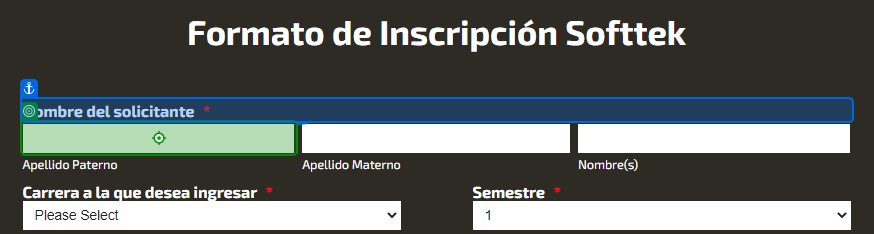
Task: Automatiza la extraccion de los datos de la cedula, lo ingresa a un formulario y manda un ss de confirmacion por correo
Workflow: Form_Fillin

Step 1: type [str_ApellidoPaterno] into 'Apellido Paterno'

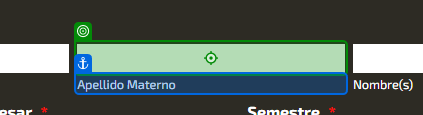
Step 2: type [str_ApellidoMaterno] into 'Apellido Materno'

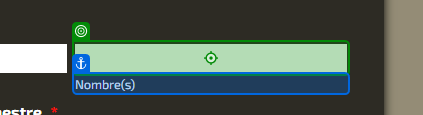
Step 3: type "[in_InfoCedula("Nombres").Trim]" into 'Nombre(s)'

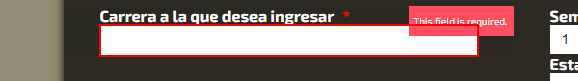
Step 4: Select Menu Item 'Carrera' on the drop-down

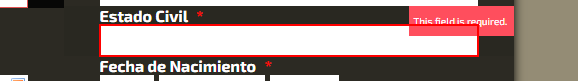
Step 5: Select Menu Item 'Estado Civil' on the drop-down 'Estado Civil *'

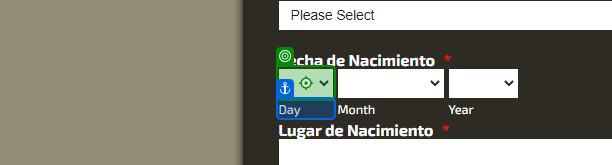
Step 6: type "[in_InfoCedula("FechaNacimiento").Split(" ")(0)]" into 'Day'

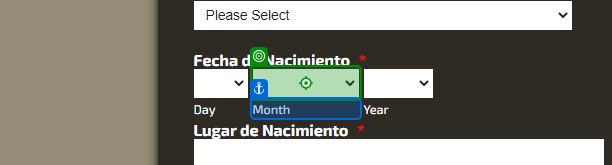
Step 7: type "[in_InfoCedula("FechaNacimiento").Split(" ")(1)]" into 'Month'

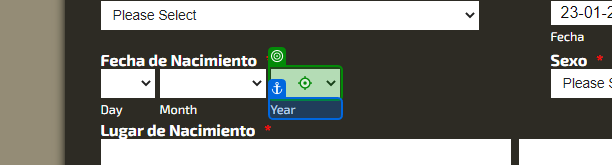
Step 8: type "[in_InfoCedula("FechaNacimiento").Split(" ")(2)]" into 'Year'

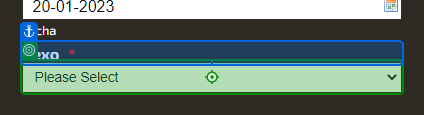
Step 9: type "[in_InfoCedula("Sexo")]" into 'Sexo *'

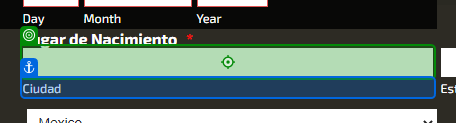
Step 10: type "[in_InfoCedula("LugarNacimiento").Split(" ")(0)]" into 'Ciudad'

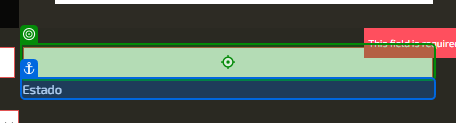
Step 11: type "[in_InfoCedula("LugarNacimiento").Split(" ")(1).Replace("(", "").Replace(")", "")]" into 'Estado'

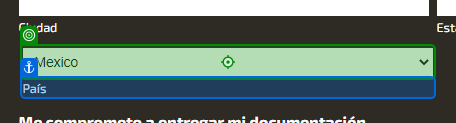
Step 12: type "[in_InfoCedula("Nacionalidad")]" into 'País'

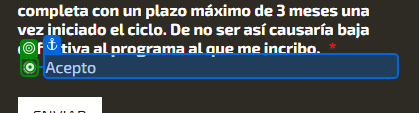
Step 13: click on 'Acepto'

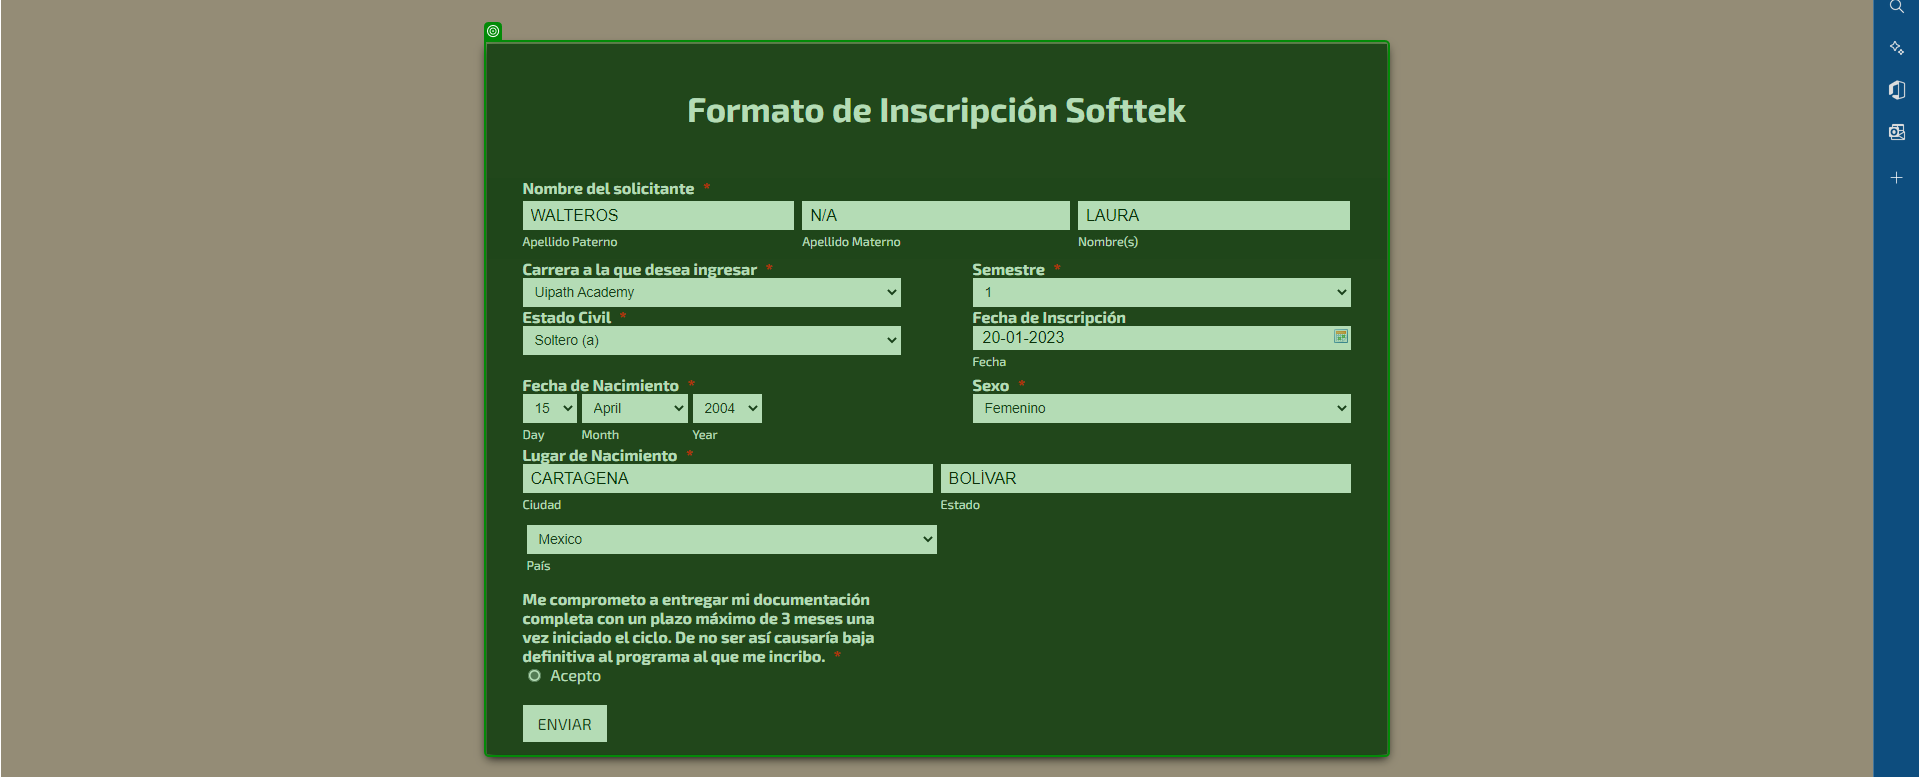
Step 14: screenshot-of of 'Completed JotForm'

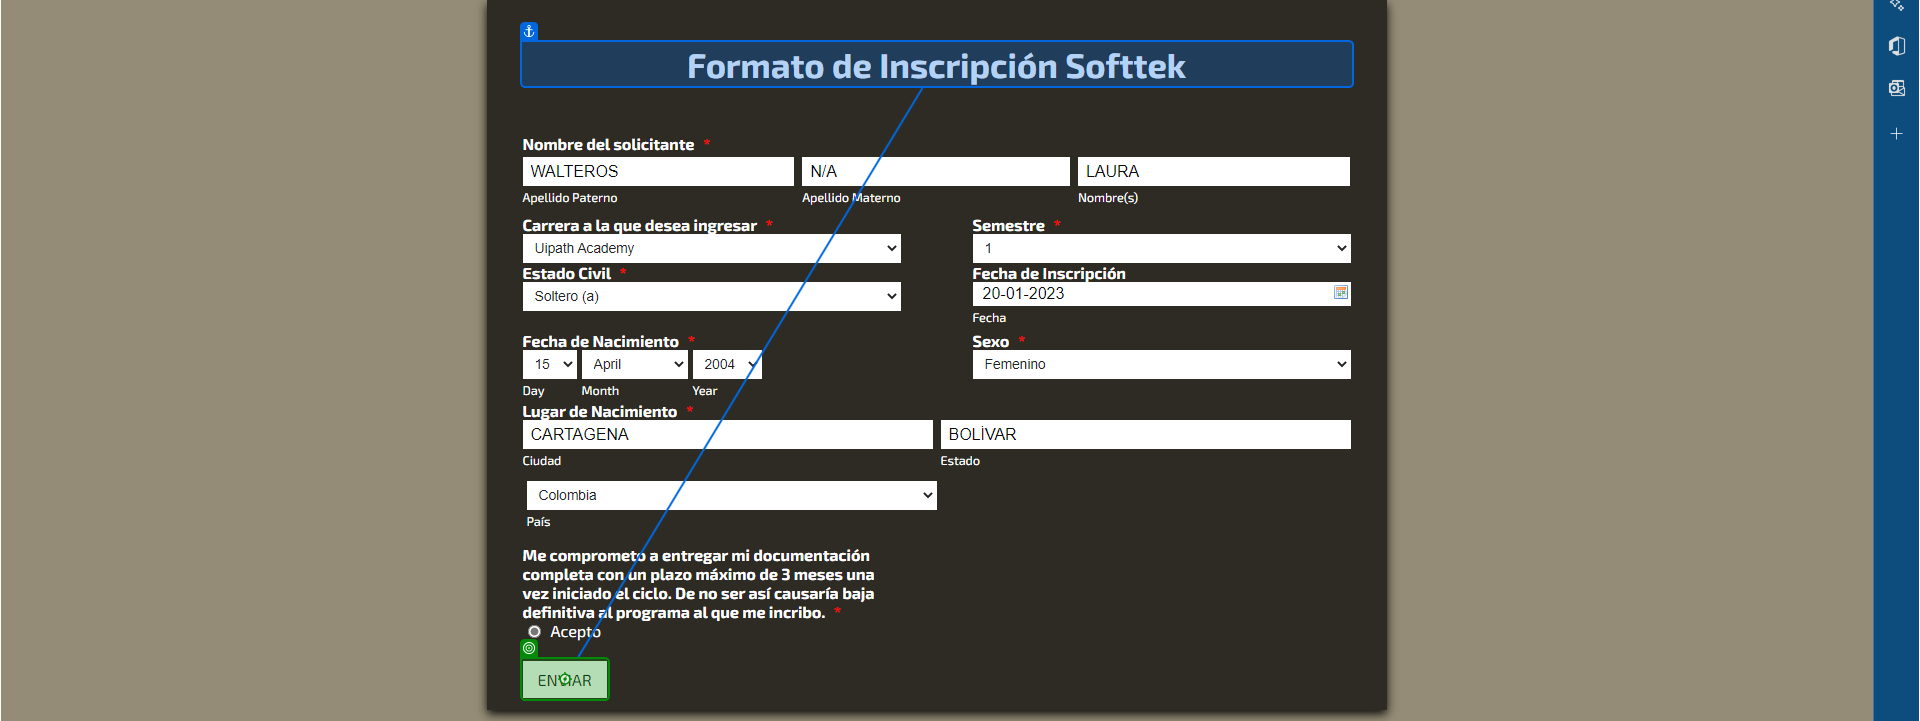
Step 15: click on 'Enviar'